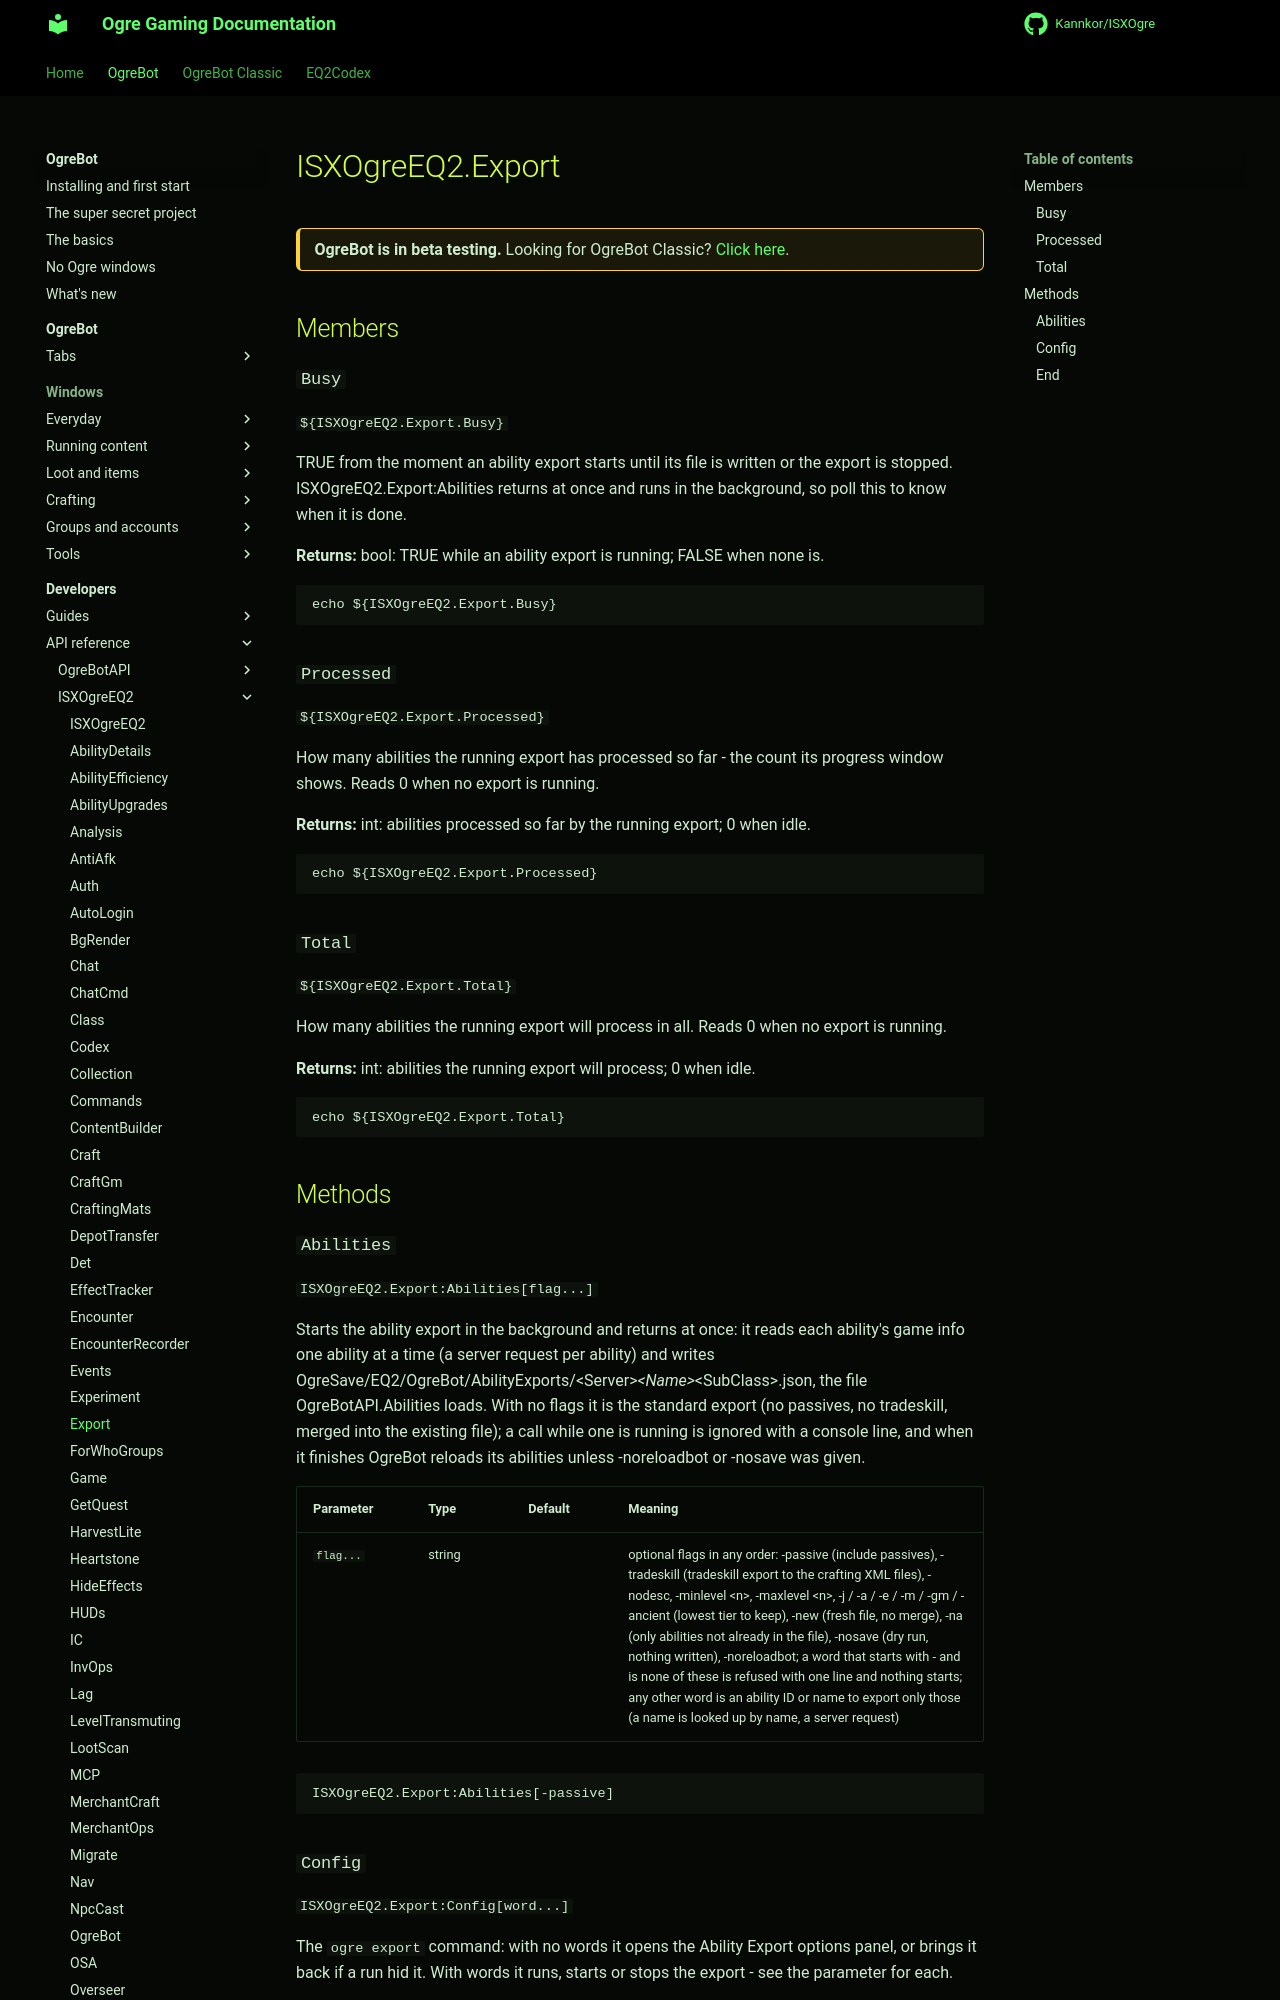

repository: Kannkor/ISXOgre · page: EQ2/bot/developer/api/isxogreeq2/Export/index.html · generator: mkdocs

# ISXOgreEQ2.Export

<div class="ogre-beta" markdown>
**OgreBot is in beta testing.** Looking for OgreBot Classic? [Click here](../../../../index.md).
</div>

## Members

### `Busy`

`${ISXOgreEQ2.Export.Busy}`

TRUE from the moment an ability export starts until its file is written or the export is stopped. ISXOgreEQ2.Export:Abilities returns at once and runs in the background, so poll this to know when it is done.

**Returns:** bool: TRUE while an ability export is running; FALSE when none is.

```text
echo ${ISXOgreEQ2.Export.Busy}
```

### `Processed`

`${ISXOgreEQ2.Export.Processed}`

How many abilities the running export has processed so far - the count its progress window shows. Reads 0 when no export is running.

**Returns:** int: abilities processed so far by the running export; 0 when idle.

```text
echo ${ISXOgreEQ2.Export.Processed}
```

### `Total`

`${ISXOgreEQ2.Export.Total}`

How many abilities the running export will process in all. Reads 0 when no export is running.

**Returns:** int: abilities the running export will process; 0 when idle.

```text
echo ${ISXOgreEQ2.Export.Total}
```

## Methods

### `Abilities`

`ISXOgreEQ2.Export:Abilities[flag...]`

Starts the ability export in the background and returns at once: it reads each ability's game info one ability at a time (a server request per ability) and writes OgreSave/EQ2/OgreBot/AbilityExports/&lt;Server>_&lt;Name>_&lt;SubClass>.json, the file OgreBotAPI.Abilities loads. With no flags it is the standard export (no passives, no tradeskill, merged into the existing file); a call while one is running is ignored with a console line, and when it finishes OgreBot reloads its abilities unless -noreloadbot or -nosave was given.

| Parameter | Type | Default | Meaning |
|---|---|---|---|
| `flag...` | string |  | optional flags in any order: -passive (include passives), -tradeskill (tradeskill export to the crafting XML files), -nodesc, -minlevel &lt;n>, -maxlevel &lt;n>, -j / -a / -e / -m / -gm / -ancient (lowest tier to keep), -new (fresh file, no merge), -na (only abilities not already in the file), -nosave (dry run, nothing written), -noreloadbot; a word that starts with - and is none of these is refused with one line and nothing starts; any other word is an ability ID or name to export only those (a name is looked up by name, a server request) |

```text
ISXOgreEQ2.Export:Abilities[-passive]
```
